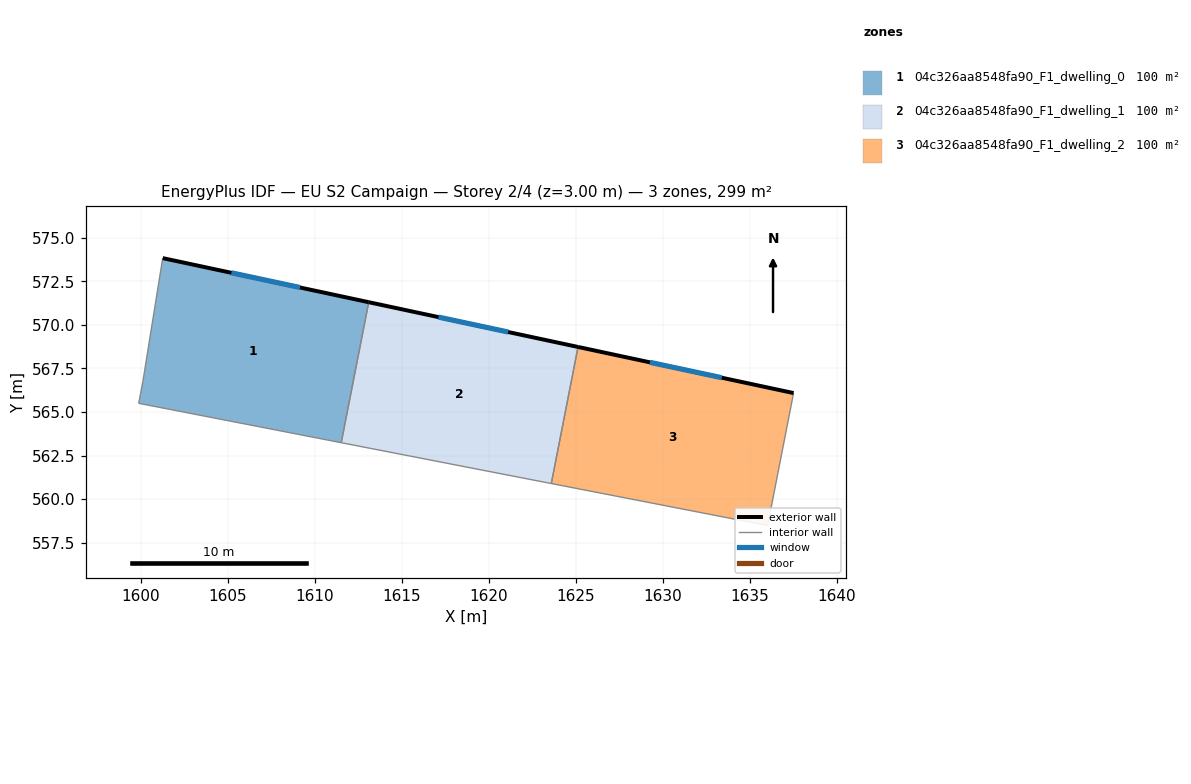
=== STOREY PLAN SPEC (per zone: floor XY polygon, exterior-wall plan segments, windows/doors) ===
zone 1: 04c326aa8548fa90_F1_dwelling_0  (99.6 m²)
  floor: (1613.10, 571.31) (1611.52, 563.24) (1599.89, 565.50) (1600.13, 566.75) (1601.27, 573.84)
  exterior wall: (1613.10, 571.31) – (1601.27, 573.84)  [12.1 m]
    window: (1609.16, 572.15) – (1605.21, 572.99)  [4.0 m²]
  interior walls: 4
zone 2: 04c326aa8548fa90_F1_dwelling_1  (99.6 m²)
  floor: (1625.12, 568.74) (1623.59, 560.89) (1611.52, 563.24) (1613.10, 571.31)
  exterior wall: (1625.12, 568.74) – (1613.10, 571.31)  [12.3 m]
    window: (1621.12, 569.59) – (1617.11, 570.45)  [4.1 m²]
  interior walls: 3
zone 3: 04c326aa8548fa90_F1_dwelling_2  (99.6 m²)
  floor: (1637.50, 566.09) (1636.01, 558.48) (1623.59, 560.89) (1625.12, 568.74)
  exterior wall: (1637.50, 566.09) – (1625.12, 568.74)  [12.7 m]
    window: (1633.37, 566.97) – (1629.25, 567.85)  [4.2 m²]
  interior walls: 3

=== DERIVED (storey summary) ===
Building: EU S2 Campaign
Storey: 2 of 4  (floor level z = 3.00 m)
Storey gross floor area: 298.9 m²
Zones on this storey: 3
  - 04c326aa8548fa90_F1_dwelling_0: floor 99.6 m²; exterior wall 12.1 m (36.3 m²); 1 window(s) 4.0 m²; WWR 11.1%
  - 04c326aa8548fa90_F1_dwelling_1: floor 99.6 m²; exterior wall 12.3 m (36.9 m²); 1 window(s) 4.1 m²; WWR 11.1%
  - 04c326aa8548fa90_F1_dwelling_2: floor 99.6 m²; exterior wall 12.7 m (38.0 m²); 1 window(s) 4.2 m²; WWR 11.1%
Zone adjacency (shared interzone walls):
  - 04c326aa8548fa90_F1_dwelling_0 ↔ 04c326aa8548fa90_F1_dwelling_1
  - 04c326aa8548fa90_F1_dwelling_1 ↔ 04c326aa8548fa90_F1_dwelling_2